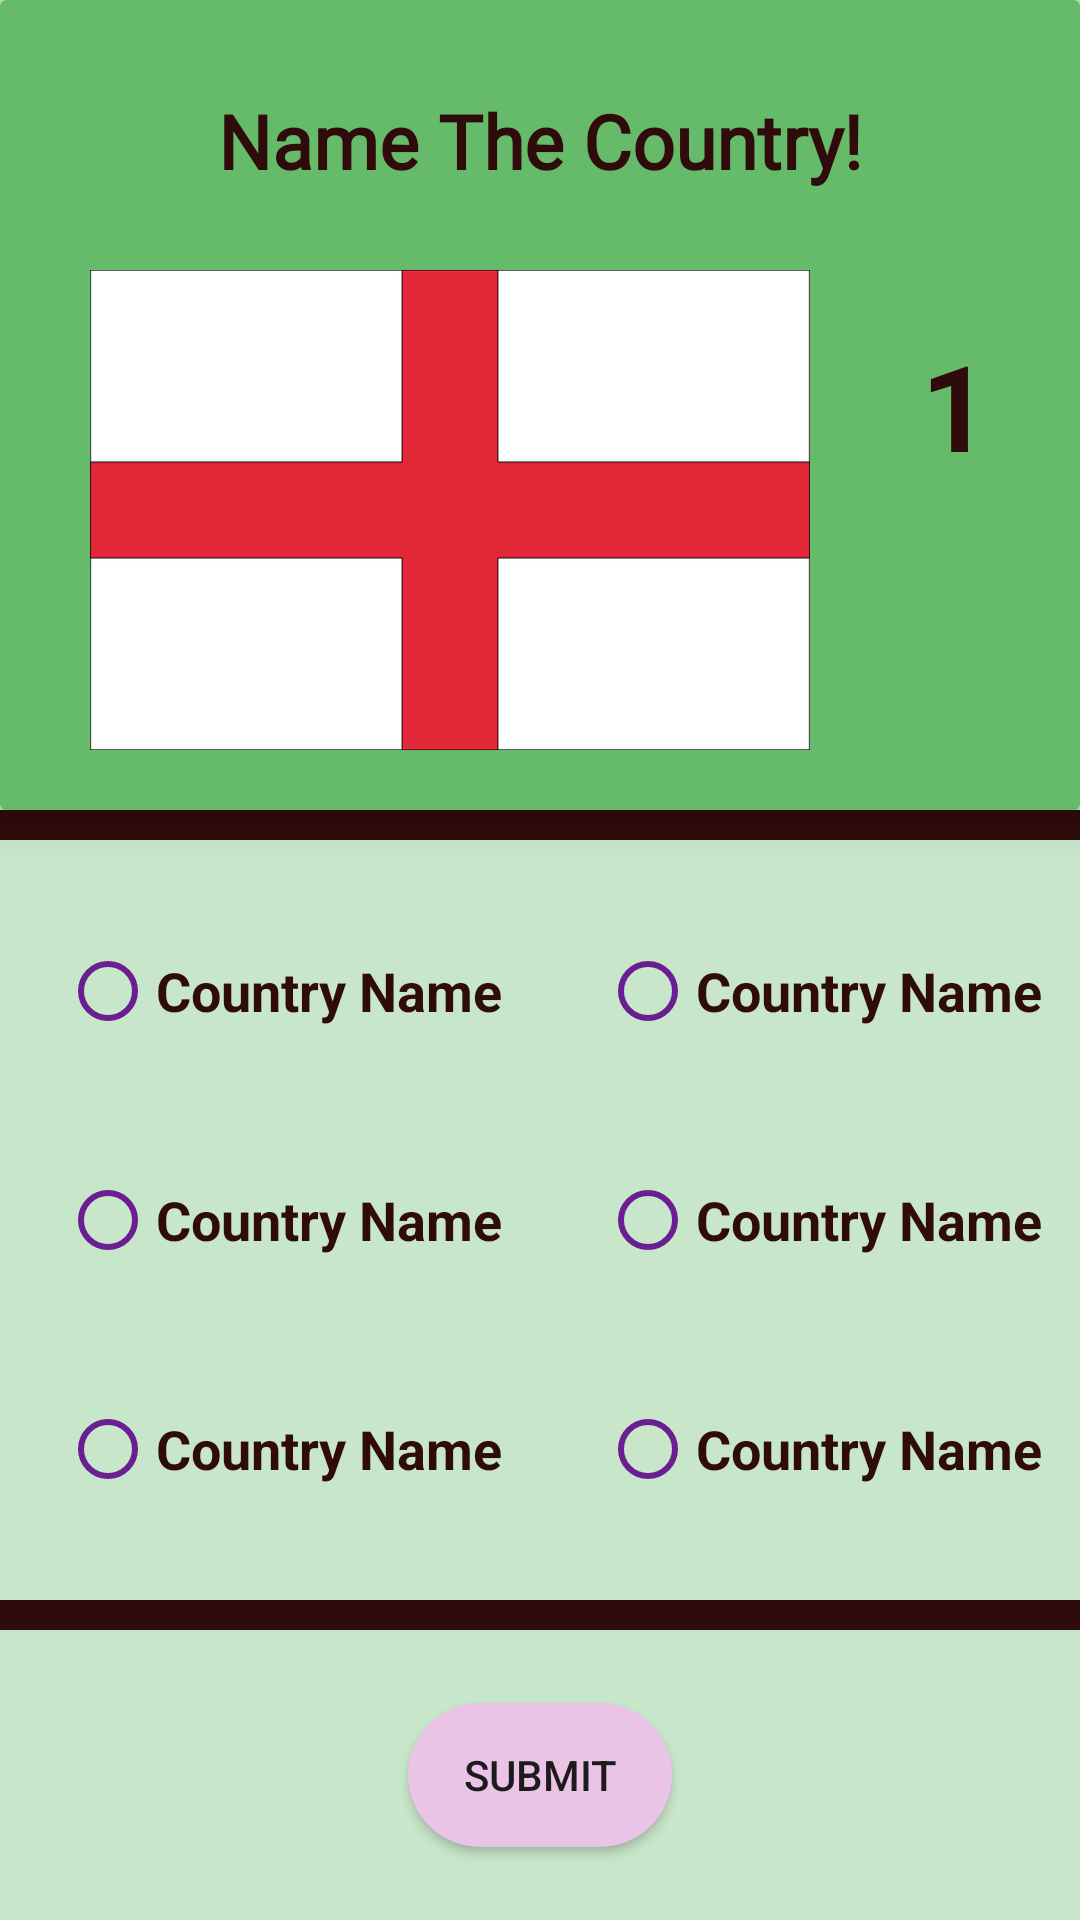

This screen was rendered from an Android layout file. Write that file and the resources it references.
<!-- AndroidManifest.xml: application theme AppTheme -->
<!-- res/layout/activity_flag_quiz.xml -->
<?xml version="1.0" encoding="utf-8"?>
<androidx.constraintlayout.widget.ConstraintLayout xmlns:android="http://schemas.android.com/apk/res/android"
    xmlns:app="http://schemas.android.com/apk/res-auto"
    xmlns:tools="http://schemas.android.com/tools"
    android:id="@+id/main"
    android:layout_width="match_parent"
    android:layout_height="match_parent"
    android:background="@color/primaryColor"
    tools:context=".FlagQuiz">


    <androidx.cardview.widget.CardView
        android:id="@+id/flagCardview"
        android:layout_height="wrap_content"
        android:layout_width="match_parent"
        app:cardBackgroundColor="@color/primaryDark"
        app:cardElevation="8dp"
        app:layout_constraintTop_toTopOf="parent"
        app:layout_constraintBottom_toTopOf="@id/flagDivider">

        <TextView
            android:id="@+id/tvTitle"
            android:layout_width="wrap_content"
            android:layout_height="wrap_content"
            android:text="@string/name_the_country"
            android:layout_gravity="center_horizontal"
            android:layout_marginTop="30dp"
            android:paddingBottom="20dp"
            android:fontFamily="@font/roboto"
            android:textStyle="bold"
            android:textSize="25sp"
            android:textColor="@color/primaryColourText"/>


        <ImageView
            android:id="@+id/ivFlagQuestion"
            android:layout_width="300dp"
            android:layout_height="200dp"
            android:contentDescription="@string/flagimage_for_question"
            android:layout_marginTop="70dp"
            android:elevation="8dp"
            android:paddingStart="30dp"
            android:paddingEnd="30dp"
            app:srcCompat="@drawable/england_flag" />

        <TextView
            android:id="@+id/tvCounter"
            android:layout_width="wrap_content"
            android:layout_height="wrap_content"
            android:layout_gravity="end|center"
            android:layout_marginEnd="30dp"
            android:elevation="8dp"
            android:text="@string/qNumberStart"
            android:textColor="@color/primaryColourText"
            android:textSize="40sp"
            android:textStyle="bold" />


    </androidx.cardview.widget.CardView>

    <View
        android:id="@+id/flagDivider"
        android:layout_width="match_parent"
        android:layout_height="10dp"
        android:background="@color/primaryColourText"
        app:layout_constraintTop_toBottomOf="@id/flagCardview"
        />

    <LinearLayout
        android:id="@+id/radioGroupContainer1"
        android:layout_width="match_parent"
        android:layout_height="wrap_content"
        android:orientation="horizontal"
        android:gravity="center_horizontal"
        app:layout_constraintTop_toBottomOf="@+id/flagDivider"
        app:layout_constraintBottom_toTopOf="@id/radioGroupContainer2"
        android:weightSum="2">

        <com.google.android.material.radiobutton.MaterialRadioButton
            android:id="@+id/rb1Flag"
            android:layout_width="0dp"
            android:layout_height="wrap_content"
            android:layout_marginStart="20dp"
            android:layout_weight="1"
            android:minHeight="52dp"
            android:text="@string/country_placeholder"
            android:textColor="@color/primaryColourText"
            android:textSize="18sp"
            android:textStyle="bold"
            android:buttonTint="@color/accentDark"
            tools:ignore="DuplicateSpeakableTextCheck,VisualLintButtonSize" />

        <com.google.android.material.radiobutton.MaterialRadioButton
            android:id="@+id/rb2Flag"
            android:layout_width="0dp"
            android:layout_height="wrap_content"
            android:layout_weight="1"
            android:layout_marginStart="20dp"
            android:minHeight="52dp"
            android:textColor="@color/primaryColourText"
            android:textStyle="bold"
            android:textSize="18sp"
            android:buttonTint="@color/accentDark"
            android:text="@string/country_placeholder"
            tools:ignore="VisualLintButtonSize" />

    </LinearLayout>

    <LinearLayout
        android:id="@+id/radioGroupContainer2"
        android:layout_width="match_parent"
        android:layout_height="wrap_content"
        android:orientation="horizontal"
        android:gravity="center_horizontal"
        app:layout_constraintTop_toBottomOf="@+id/radioGroupContainer1"
        app:layout_constraintBottom_toTopOf="@id/radioGroupContainer3"
        android:weightSum="2">

        <com.google.android.material.radiobutton.MaterialRadioButton
            android:id="@+id/rb3Flag"
            android:layout_width="0dp"
            android:layout_height="wrap_content"
            android:layout_weight="1"
            android:layout_marginStart="20dp"
            android:minHeight="52dp"
            android:textColor="@color/primaryColourText"
            android:textStyle="bold"
            android:textSize="18sp"
            android:buttonTint="@color/accentDark"
            android:text="@string/country_placeholder"
            tools:ignore="VisualLintButtonSize" />

        <com.google.android.material.radiobutton.MaterialRadioButton
            android:id="@+id/rb4Flag"
            android:layout_width="0dp"
            android:layout_height="wrap_content"
            android:layout_weight="1"
            android:layout_marginStart="20dp"
            android:minHeight="52dp"
            android:textColor="@color/primaryColourText"
            android:textStyle="bold"
            android:textSize="18sp"
            android:buttonTint="@color/accentDark"
            android:text="@string/country_placeholder"
            tools:ignore="VisualLintButtonSize" />

    </LinearLayout>

    <LinearLayout
        android:id="@+id/radioGroupContainer3"
        android:layout_width="match_parent"
        android:layout_height="wrap_content"
        android:orientation="horizontal"
        android:gravity="center_horizontal"
        app:layout_constraintBottom_toTopOf="@id/flagDivider2"
        app:layout_constraintTop_toBottomOf="@id/radioGroupContainer2"
        android:weightSum="2">

        <com.google.android.material.radiobutton.MaterialRadioButton
            android:id="@+id/rb5Flag"
            android:layout_width="0dp"
            android:layout_height="wrap_content"
            android:layout_marginStart="20dp"
            android:layout_weight="1"
            android:minHeight="52dp"
            android:text="@string/country_placeholder"
            android:textColor="@color/primaryColourText"
            android:textSize="18sp"
            android:buttonTint="@color/accentDark"
            android:textStyle="bold"
            tools:ignore="DuplicateSpeakableTextCheck,VisualLintButtonSize" />

        <com.google.android.material.radiobutton.MaterialRadioButton
            android:id="@+id/rb6Flag"
            android:layout_width="0dp"
            android:layout_height="wrap_content"
            android:layout_weight="1"
            android:layout_marginStart="20dp"
            android:minHeight="52dp"
            android:textColor="@color/primaryColourText"
            android:textStyle="bold"
            android:textSize="18sp"
            android:buttonTint="@color/accentDark"
            android:text="@string/country_placeholder"
            tools:ignore="VisualLintButtonSize" />

    </LinearLayout>

    <View
        android:id="@+id/flagDivider2"
        android:layout_width="match_parent"
        android:layout_height="10dp"
        android:background="@color/primaryColourText"
        app:layout_constraintTop_toBottomOf="@id/radioGroupContainer3"
        app:layout_constraintBottom_toTopOf="@id/submitBtn"/>

    <Button
        android:id="@+id/submitBtn"
        android:layout_width="wrap_content"
        android:layout_height="wrap_content"
        android:background="@drawable/button_background"
        android:text="@string/submit"
        app:layout_constraintBottom_toBottomOf="parent"
        android:onClick="onSubmitClicked"
        app:layout_constraintEnd_toEndOf="parent"
        app:layout_constraintStart_toStartOf="parent"
        app:layout_constraintTop_toBottomOf="@+id/flagDivider2" />


</androidx.constraintlayout.widget.ConstraintLayout>
<!-- resources referenced by this layout -->
<resources>
  <color name="accentDark">#6b1d92</color>
      #6b1d92
  <color name="primaryColor">#C8E6C9</color>
  <color name="primaryColourText">#300b0b</color>
  <color name="primaryDark">#66BB6A</color>
  <!-- drawable button_background (drawable) -->
  <?xml version="1.0" encoding="utf-8"?>
  <selector xmlns:android="http://schemas.android.com/apk/res/android">
      
      <item android:state_hovered="true">
          <shape>
              <corners android:radius="150dp"/>
              <solid android:color="@color/accentDark"/> 
          </shape>
      </item>
  
      <item android:state_pressed="true">
          <shape>
              <corners android:radius="150dp"/>
              <solid android:color="@color/accentDark"/> 
          </shape>
      </item>
  
      
      <item>
          <shape>
              <corners android:radius="150dp"/>
              <solid android:color="@color/accent"/> 
          </shape>
      </item>
  </selector>
  <!-- drawable england_flag: png bitmap (drawable, 1468 bytes) -->
  <string name="country_placeholder">Country Name</string>
  <string name="flagimage_for_question">The flag image used for the question</string>
  <string name="name_the_country">Name The Country!</string>
  <string name="qNumberStart">1</string>
  <string name="submit">Submit</string>
  <style name="AppTheme" parent="Theme.AppCompat.Light.DarkActionBar">
  
          <item name="colorPrimary">@color/primaryColor</item>
          <item name="colorPrimaryDark">@color/primaryDark</item>
          <item name="colorAccent">@color/accent</item>
      </style>
  <color name="accent">#e9c4e7</color>
</resources>
